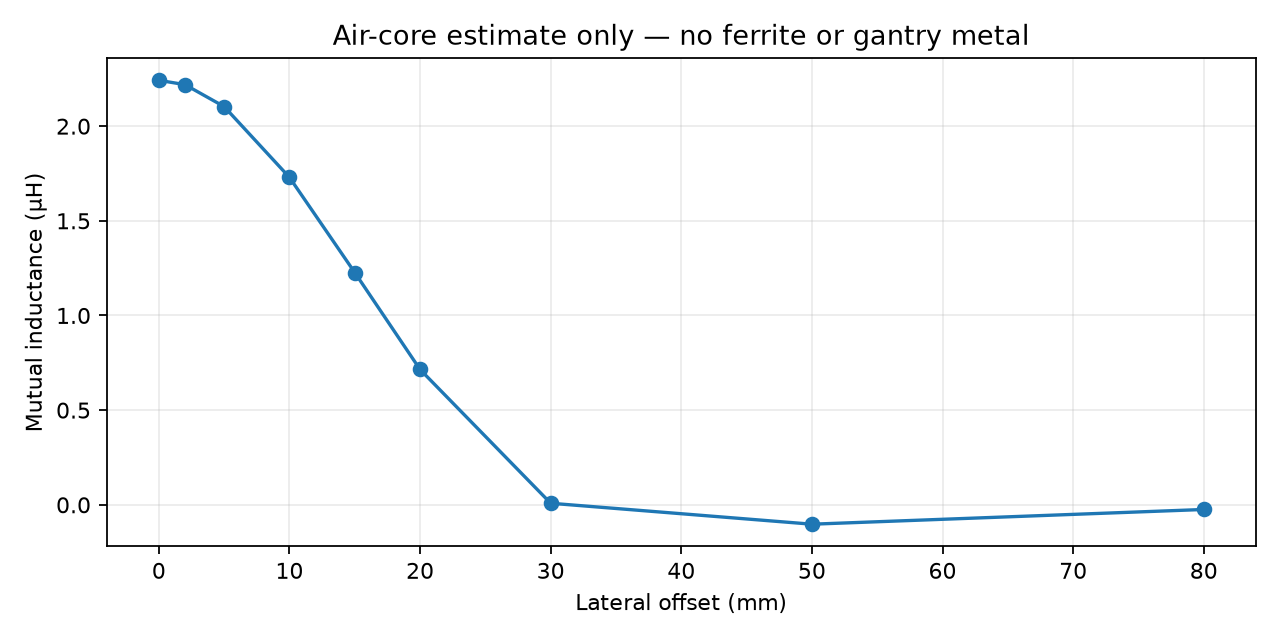

Source data for this figure (header and first rows):
offset_mm, gap_mm, mutual_h, absolute_refinement_change_h, model
0, 9.1, 2.2421326597902437e-06, 1.9481757786848908e-20, air_core_filament_only
2, 9.1, 2.2194245657394233e-06, 2.964615315390051e-21, air_core_filament_only
5, 9.1, 2.103361427119769e-06, 4.235164736271502e-22, air_core_filament_only
10, 9.1, 1.7295771516012595e-06, 2.117582368135751e-22, air_core_filament_only
15, 9.1, 1.2268356634383918e-06, 2.117582368135751e-22, air_core_filament_only
20, 9.1, 7.147370428449693e-07, 2.117582368135751e-22, air_core_filament_only
30, 9.1, 8.221759637308369e-09, 1.016604972827671e-20, air_core_filament_only
50, 9.1, -1.0246799597520727e-07, 0.0, air_core_filament_only
80, 9.1, -2.4675446246761457e-08, 3.308722450212111e-24, air_core_filament_only
